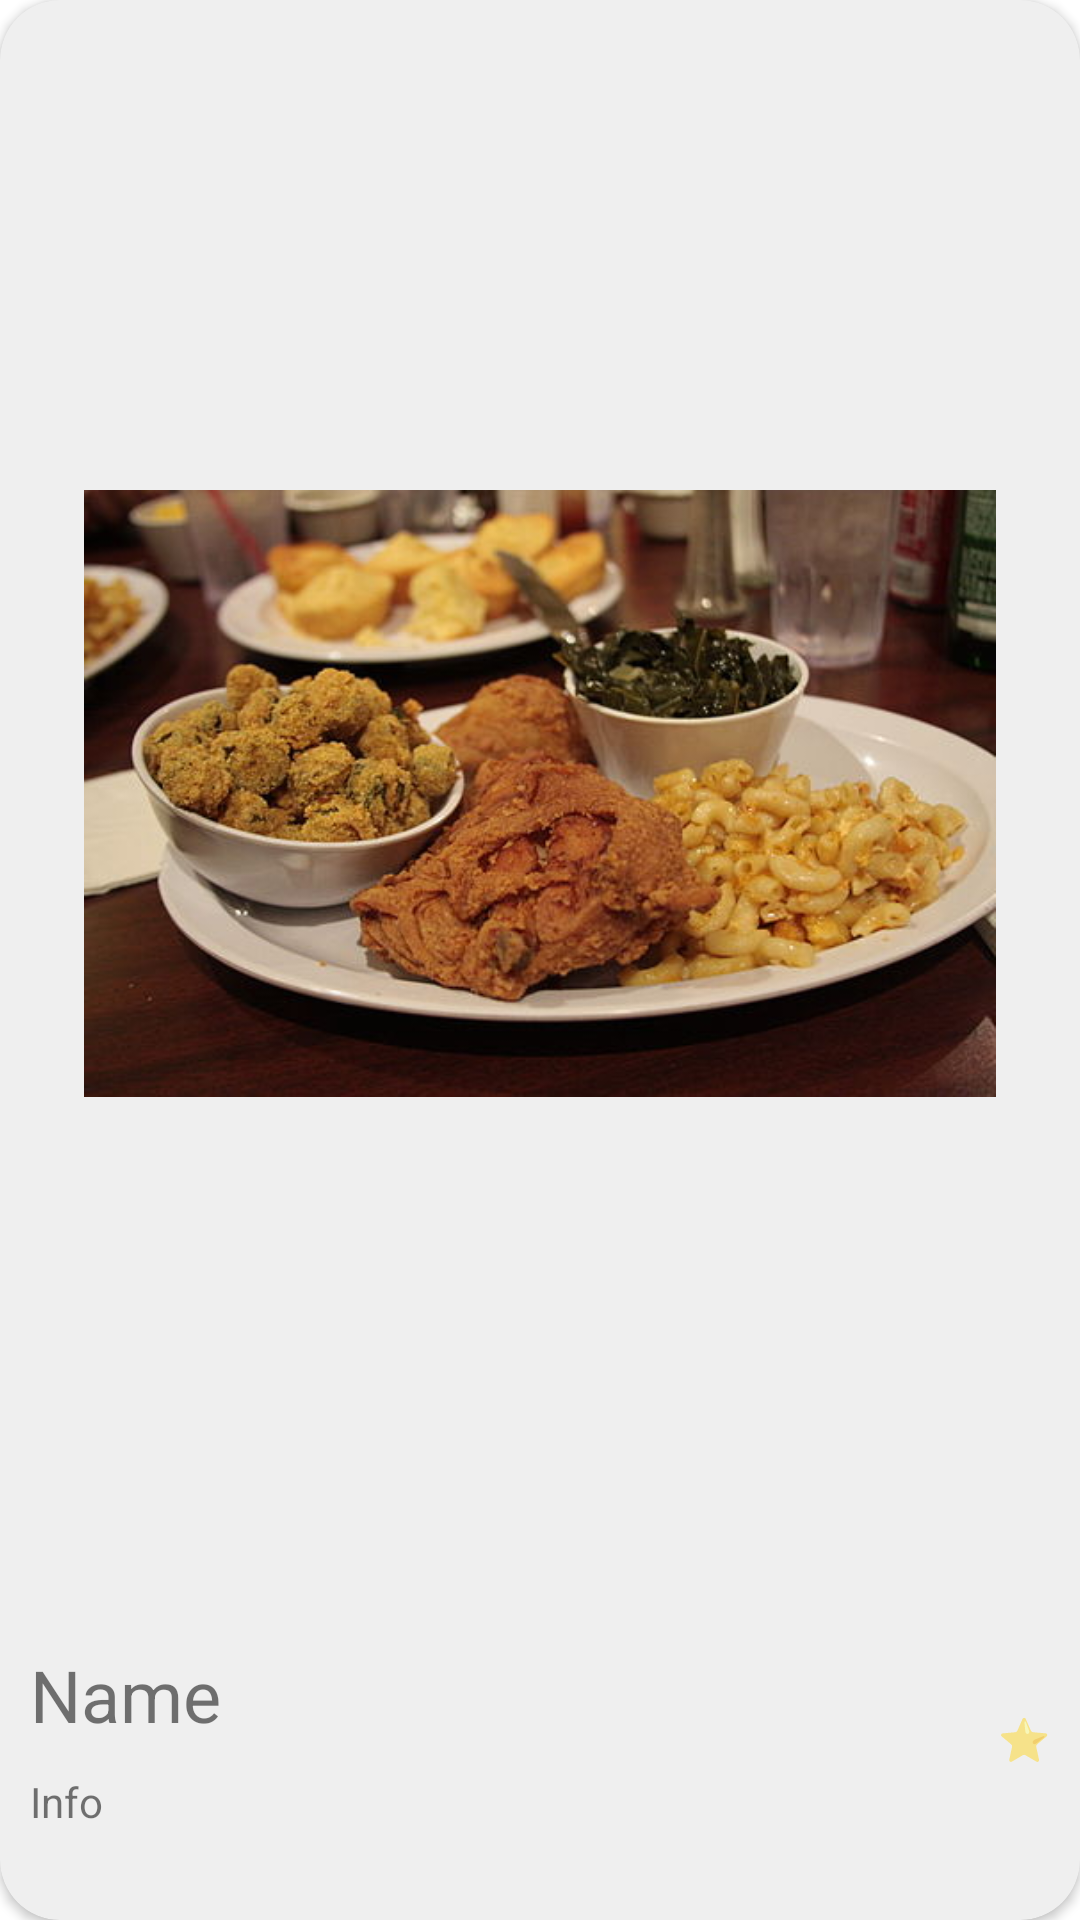

Here is an Android app screen rendered from its layout file. Give the layout XML and the strings, colors and styles it references.
<!-- AndroidManifest.xml: application theme dakeTheme -->
<!-- res/layout/restaurant_preview.xml -->
<?xml version="1.0" encoding="utf-8"?>
<androidx.cardview.widget.CardView xmlns:android="http://schemas.android.com/apk/res/android"
    xmlns:app="http://schemas.android.com/apk/res-auto"
    xmlns:tools="http://schemas.android.com/tools"
    android:clickable="true"
    android:layout_gravity="center"
    android:layout_width="match_parent"
    android:layout_height="wrap_content"
    android:backgroundTint="@color/light_grey"
    app:cardCornerRadius="20dp">

    <androidx.constraintlayout.widget.ConstraintLayout
        android:layout_width="match_parent"
        android:layout_height="match_parent"
        android:orientation="vertical">

        <ImageView
            android:id="@+id/previewImg"
            android:layout_width="match_parent"
            android:layout_height="0dp"
            android:layout_marginBottom="20dp"
            app:layout_constraintBottom_toTopOf="@+id/previewName"
            app:layout_constraintEnd_toEndOf="parent"
            app:layout_constraintStart_toStartOf="parent"
            app:layout_constraintTop_toTopOf="parent"
            app:layout_constraintDimensionRatio="16:9"
            app:srcCompat="@drawable/select_food_img" />

        <TextView
            android:id="@+id/previewName"
            android:layout_width="wrap_content"
            android:layout_height="wrap_content"
            android:fontFamily="sans-serif"
            android:text="Name"
            android:layout_marginLeft="10dp"
            android:textSize="24sp"
            android:layout_marginBottom="10dp"
            app:layout_constrainedWidth="true"
            app:layout_constraintBottom_toTopOf="@+id/previewInfo"
            app:layout_constraintEnd_toStartOf="@+id/previewRating"
            app:layout_constraintHorizontal_bias="0.0"
            app:layout_constraintStart_toStartOf="parent" />

        <TextView
            android:id="@+id/previewRating"
            android:layout_width="wrap_content"
            android:layout_height="wrap_content"
            android:gravity="right"
            android:text="&#11088;"
            android:layout_marginRight="10dp"
            app:layout_constraintBottom_toBottomOf="@+id/previewInfo"
            app:layout_constraintEnd_toEndOf="parent"
            app:layout_constraintTop_toTopOf="@+id/previewName" />

        <TextView
            android:id="@+id/previewInfo"
            android:layout_width="wrap_content"
            android:layout_height="wrap_content"
            android:text="Info"
            android:layout_marginLeft="10dp"
            android:layout_marginBottom="30dp"
            app:layout_constrainedWidth="true"
            app:layout_constraintBottom_toBottomOf="parent"
            app:layout_constraintEnd_toStartOf="@+id/previewRating"
            app:layout_constraintHorizontal_bias="0.0"
            app:layout_constraintStart_toStartOf="parent" />

    </androidx.constraintlayout.widget.ConstraintLayout>

</androidx.cardview.widget.CardView>
<!-- resources referenced by this layout -->
<resources>
  <color name="light_grey">#FFEFEFEF</color>
  <!-- drawable select_food_img: jpg bitmap (drawable, 39317 bytes) -->
  <style name="dakeTheme" parent="Theme.MaterialComponents.DayNight.NoActionBar">
          
          <item name="colorPrimary">@color/light_brown_v2</item>
          <item name="colorPrimaryVariant">@color/light_brown</item>
          <item name="colorOnPrimary">@color/white</item>
          
          <item name="colorSecondary">@color/teal_200</item>
          <item name="colorSecondaryVariant">@color/teal_700</item>
          <item name="colorOnSecondary">@color/black</item>
          
          <item name="android:statusBarColor" tools:targetApi="l">?attr/colorPrimaryVariant</item>
          
      </style>
  <color name="light_brown_v2">#FFc5752d</color>
  <color name="light_brown">#FFb5651d</color>
  <color name="white">#FFFFFFFF</color>
  <color name="teal_200">#FF03DAC5</color>
  <color name="teal_700">#FF018786</color>
  <color name="black">#FF000000</color>
</resources>
